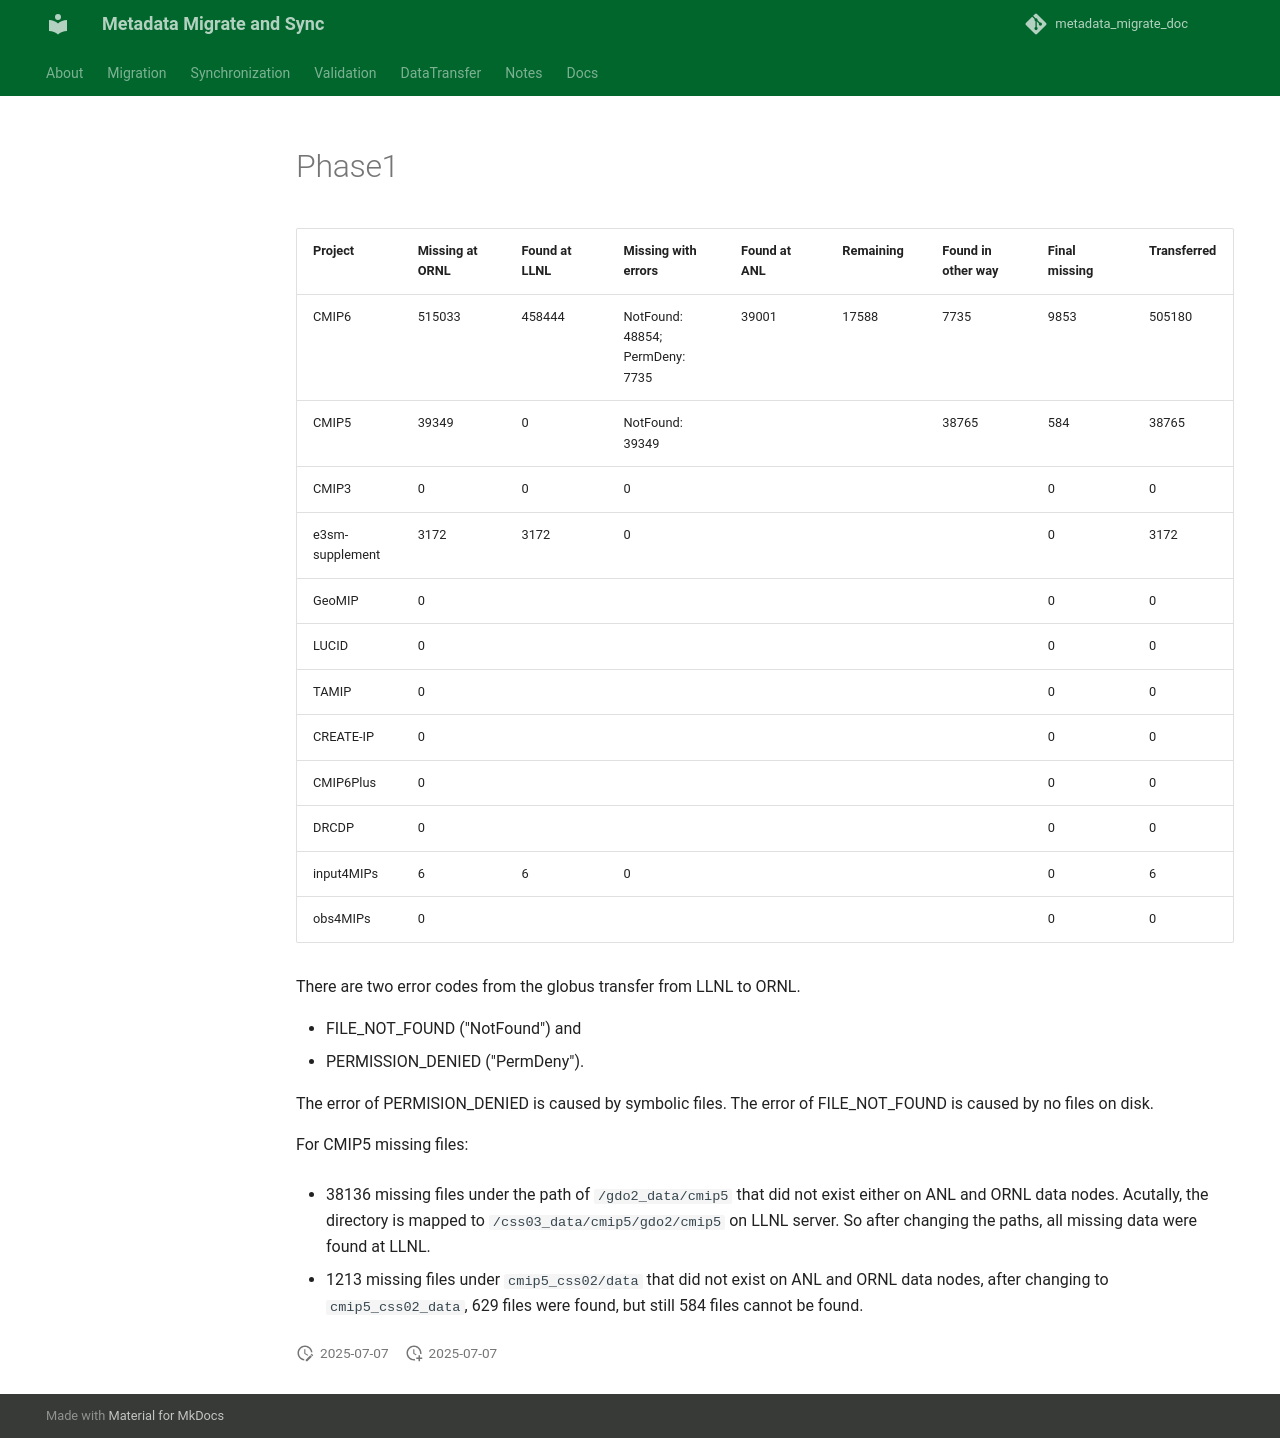

repository: esgf2-us/metadata_migrate_sync · page: TransferData/phase1/index.html · generator: mkdocs

---
hide:
   - toc

---

| Project         | Missing at ORNL | Found at LLNL | Missing with errors             | Found at ANL | Remaining | Found in other way | Final missing | Transferred |
| --------------- | --------------- | ------------- | ------------------------------- | ------------ | --------- | ------------------ | ------------- | ----------- |
| CMIP6           | 515033          | 458444        | NotFound: 48854; PermDeny: 7735 | 39001        | 17588     | 7735               | 9853          | 505180      |
| CMIP5           | 39349           | 0             | NotFound: 39349                 |              |           | 38765              | 584           | 38765       |
| CMIP3           | 0               | 0             | 0                               |              |           |                    | 0             | 0           |
| e3sm-supplement | 3172            | 3172          | 0                               |              |           |                    | 0             | 3172        |
| GeoMIP          | 0               |               |                                 |              |           |                    | 0             | 0    |
| LUCID           | 0               |               |                                 |              |           |                    | 0             | 0    |
| TAMIP           | 0               |               |                                 |              |           |                    | 0             | 0    |
| CREATE-IP       | 0               |               |                                 |              |           |                    | 0             | 0    |
| CMIP6Plus       | 0               |               |                                 |              |           |                    | 0             | 0    |
| DRCDP           | 0               |               |                                 |              |           |                    | 0             | 0    |
| input4MIPs      | 6               | 6             | 0                               |              |           |                    | 0             | 6    |
| obs4MIPs        | 0               |               |                                 |              |           |                    | 0             | 0    |


There are two error codes from the globus transfer from LLNL to ORNL. 

  - FILE_NOT_FOUND ("NotFound") and 
  - PERMISSION_DENIED ("PermDeny"). 

The error of PERMISION_DENIED is caused by symbolic files. The error of FILE_NOT_FOUND is caused by no files on disk.


For CMIP5 missing files:

  - 38136 missing files under the path of `/gdo2_data/cmip5` that did not exist either on ANL and ORNL data nodes. Acutally, the directory is mapped to `/css03_data/cmip5/gdo2/cmip5` on LLNL server. So after changing the paths, all missing data were found at LLNL.

  - 1213 missing files under `cmip5_css02/data` that did not exist on ANL and ORNL data nodes, after changing to `cmip5_css02_data`, 629 files were found, but still 584 files cannot be found. 
